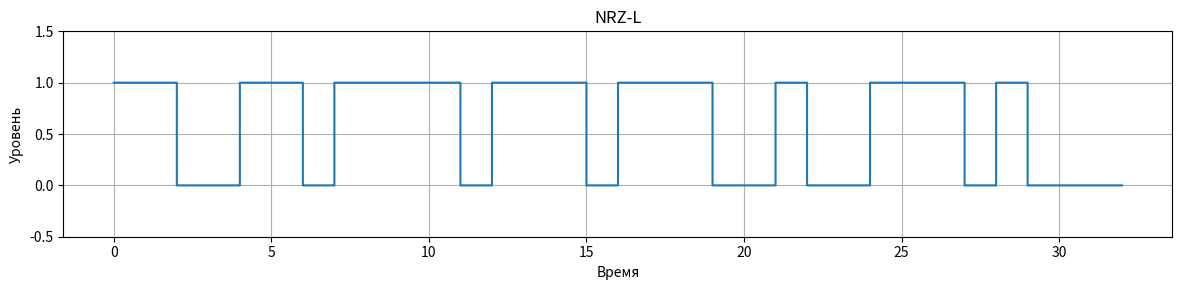
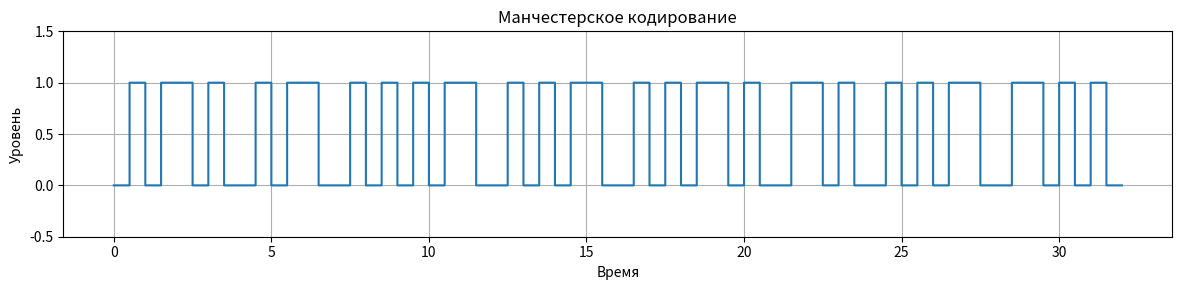
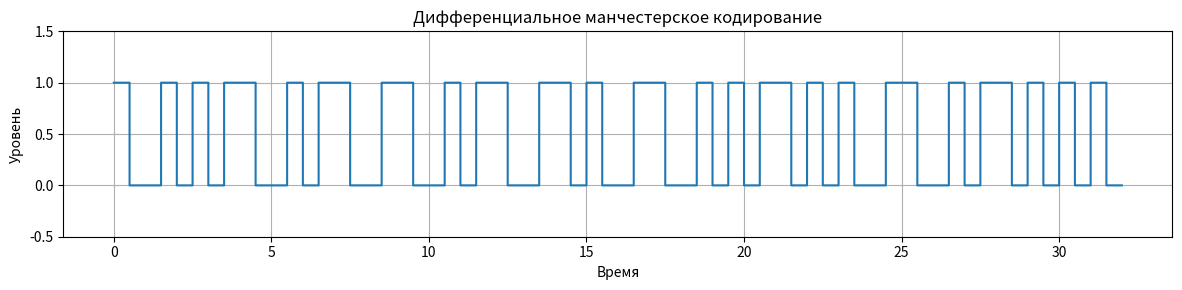
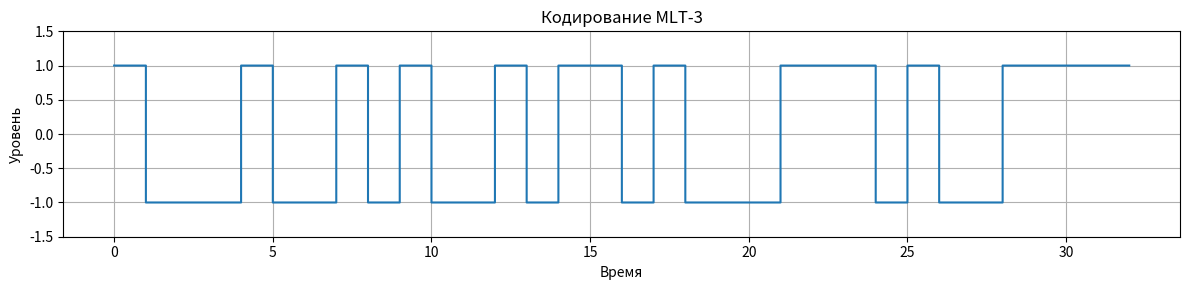

Here is the Python script that generated these plots, in order:
import matplotlib.pyplot as plt
import numpy as np

# Исходная последовательность битов (первые 4 байта сообщения)
bits = [
    1,1,0,0,1,1,0,1,  # 'Н' (CD)
    1,1,1,0,1,1,1,0,  # 'о' (EE)
    1,1,1,0,0,1,0,0,  # 'д' (E4)
    1,1,1,0,1,0,0,0   # 'и' (E8)
]

# Общие параметры для графиков
bit_duration = 1  # Длительность одного бита
samples_per_bit = 100  # Количество точек на бит
time = np.arange(0, len(bits) * bit_duration, bit_duration / samples_per_bit)

def nrzl_encode(bits):
    signal = []
    for bit in bits:
        level = bit
        signal.extend([level]*samples_per_bit)
    return signal

def manchester_encode(bits):
    signal = []
    for bit in bits:
        if bit == 1:
            signal.extend([0]*(samples_per_bit//2) + [1]*(samples_per_bit//2))
        else:
            signal.extend([1]*(samples_per_bit//2) + [0]*(samples_per_bit//2))
    return signal

def differential_manchester_encode(bits):
    signal = []
    prev_level = 1  # Начальное состояние
    for bit in bits:
        if bit == 0:
            # Переход в начале интервала
            prev_level = 1 - prev_level
            signal.extend([prev_level]*(samples_per_bit//2))
            prev_level = 1 - prev_level
            signal.extend([prev_level]*(samples_per_bit//2))
        else:
            # Нет перехода в начале, только в середине
            signal.extend([prev_level]*(samples_per_bit//2))
            prev_level = 1 - prev_level
            signal.extend([prev_level]*(samples_per_bit//2))
    return signal

def mlt3_encode(bits):
    signal = []
    levels = [0, 1, 0, -1]
    current_level_index = 0
    for bit in bits:
        if bit == 1:
            # Переходим к следующему уровню
            current_level_index = (current_level_index + 1) % len(levels)
            # Если уровень нулевой, пропускаем его
            if levels[current_level_index] == 0:
                current_level_index = (current_level_index + 1) % len(levels)
        # Если бит 0, уровень не меняется
        signal.extend([levels[current_level_index]]*samples_per_bit)
    return signal

# Создание и сохранение графиков

# 1. NRZ-L
signal_nrzl = nrzl_encode(bits)
plt.figure(figsize=(12, 3))
plt.step(time, signal_nrzl, where='post')
plt.title('NRZ-L')
plt.ylabel('Уровень')
plt.xlabel('Время')
plt.ylim(-0.5, 1.5)
plt.grid(True)
plt.tight_layout()
plt.savefig('nrzl_diagram.png', dpi=300)
plt.close()

# 2. Манчестерское кодирование
signal_manchester = manchester_encode(bits)
plt.figure(figsize=(12, 3))
plt.step(time, signal_manchester, where='post')
plt.title('Манчестерское кодирование')
plt.ylabel('Уровень')
plt.xlabel('Время')
plt.ylim(-0.5, 1.5)
plt.grid(True)
plt.tight_layout()
plt.savefig('manchester_diagram.png', dpi=300)
plt.close()

# 3. Дифференциальное манчестерское кодирование
signal_diff_manchester = differential_manchester_encode(bits)
plt.figure(figsize=(12, 3))
plt.step(time, signal_diff_manchester, where='post')
plt.title('Дифференциальное манчестерское кодирование')
plt.ylabel('Уровень')
plt.xlabel('Время')
plt.ylim(-0.5, 1.5)
plt.grid(True)
plt.tight_layout()
plt.savefig('diff_manchester_diagram.png', dpi=300)
plt.close()

# 4. MLT-3
signal_mlt3 = mlt3_encode(bits)
plt.figure(figsize=(12, 3))
plt.step(time, signal_mlt3, where='post')
plt.title('Кодирование MLT-3')
plt.ylabel('Уровень')
plt.xlabel('Время')
plt.ylim(-1.5, 1.5)
plt.grid(True)
plt.tight_layout()
plt.savefig('mlt3_diagram.png', dpi=300)
plt.close()
